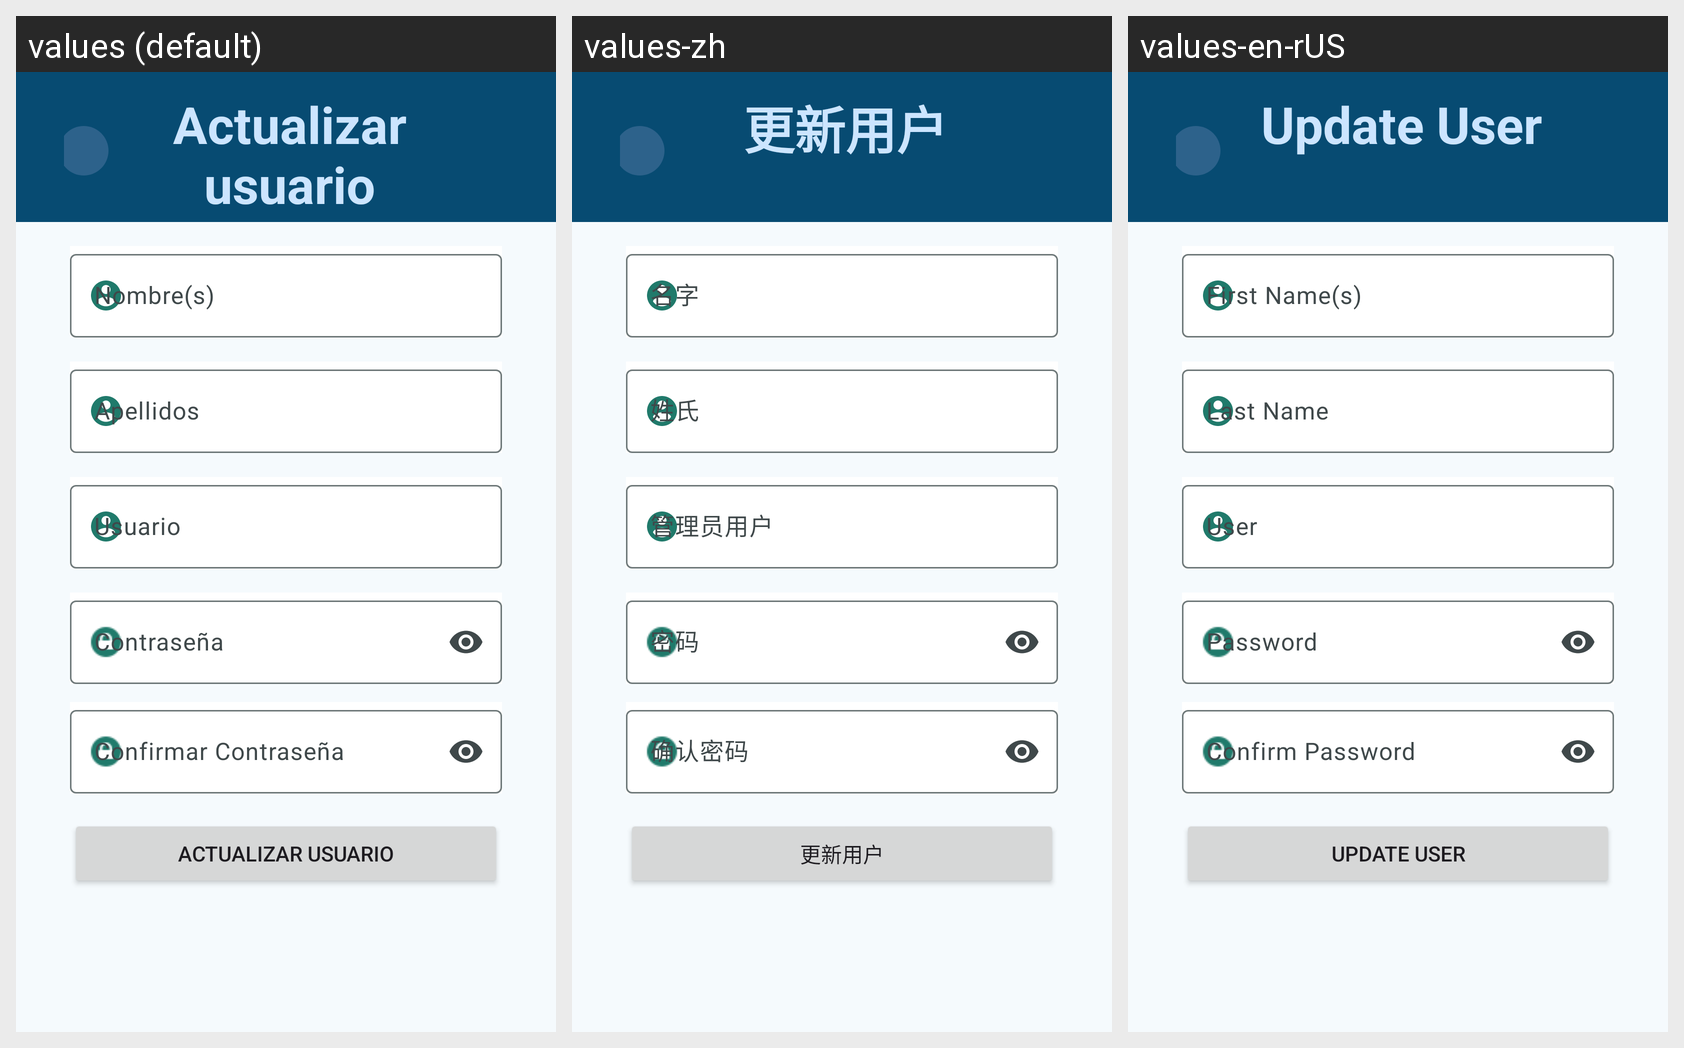

Translations of the strings shown on this Android screen, per locale in the grid:
Android screen res/layout/activity_actualizar_usuario.xml rendered under 3 locales, left to right: values (default), values-zh, values-en-rUS. Device: Nexus 5 (rendered at 1080×1920; each locale shown at half size, 540×960, under a caption strip naming it); theme Theme.SmartGreenhouseApp.
Strings drawn on this screen, with the default value and each locale's value (text and hints the layout hard-codes appear in the picture but are not listed):

update_users
  values: Actualizar usuario
  values-zh: 更新用户
  values-en-rUS: Update User

first_name
  values: Nombre(s)
  values-zh: 名字
  values-en-rUS: First Name(s)

last_name
  values: Apellidos
  values-zh: 姓氏
  values-en-rUS: Last Name

admin_user
  values: Usuario
  values-zh: 管理员用户
  values-en-rUS: User

password
  values: Contraseña
  values-zh: 密码
  values-en-rUS: Password

confirm_password
  values: Confirmar Contraseña
  values-zh: 确认密码
  values-en-rUS: Confirm Password

update_user
  values: Actualizar usuario
  values-zh: 更新用户
  values-en-rUS: Update User
